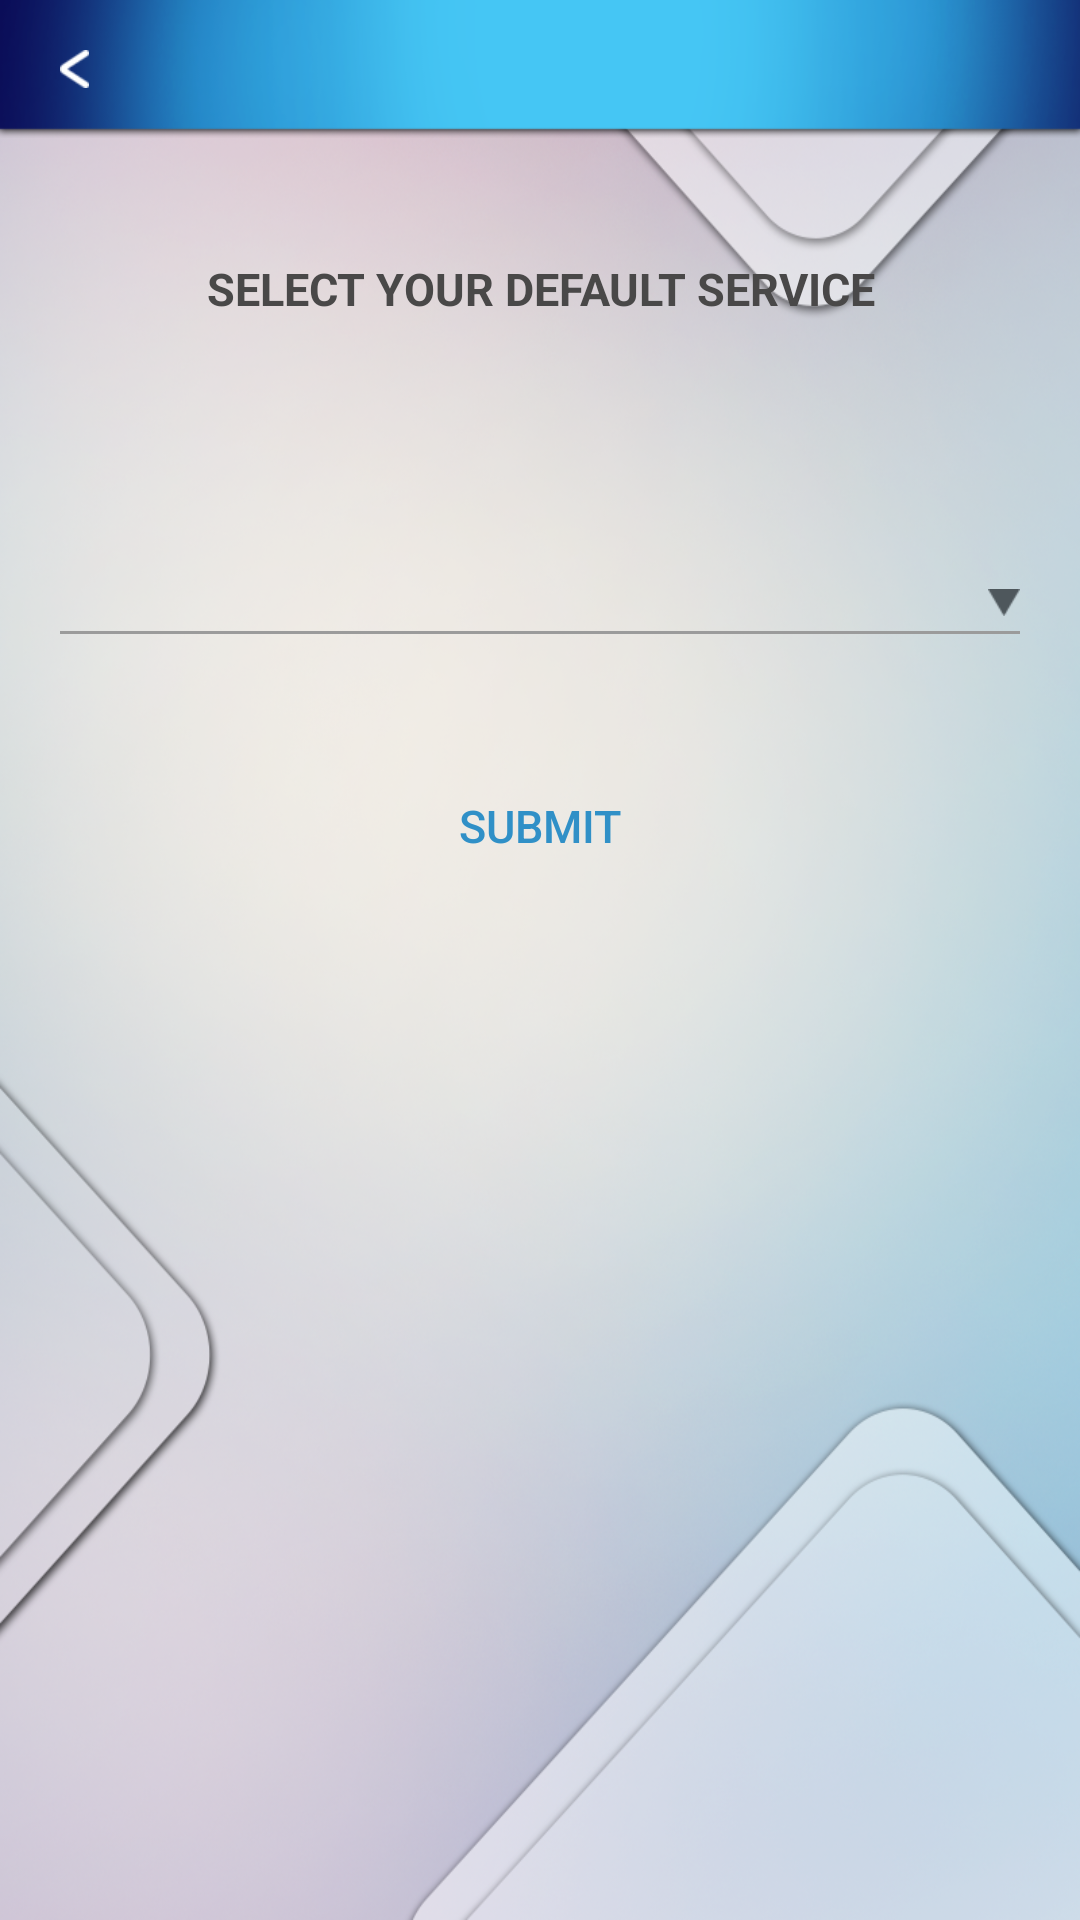

This screen was rendered from an Android layout file. Write that file and the resources it references.
<!-- AndroidManifest.xml: application theme AppTheme -->
<!-- res/layout/vender_service_selection.xml -->
<?xml version="1.0" encoding="utf-8"?>
<ScrollView xmlns:android="http://schemas.android.com/apk/res/android"
    android:layout_width="match_parent"
    android:layout_height="match_parent"
    android:fillViewport="true">

    <RelativeLayout
        android:layout_width="match_parent"
        android:layout_height="match_parent">

        <LinearLayout
            android:layout_width="match_parent"
            android:layout_height="match_parent"
            android:background="@mipmap/background"
            android:orientation="vertical">

            <LinearLayout
                android:layout_width="match_parent"
                android:layout_height="wrap_content"
                android:background="@mipmap/top_bar"
                android:gravity="center"
                android:orientation="vertical">

                <ImageView
                    android:layout_width="wrap_content"
                    android:layout_height="wrap_content"
                    android:layout_gravity="left"
                    android:layout_marginLeft="20dp"
                    android:src="@mipmap/back_btn" />

            </LinearLayout>

            <TextView
                android:id="@+id/tv_heading"
                android:layout_width="match_parent"
                android:layout_height="wrap_content"
                android:layout_marginTop="40dp"
                android:gravity="center"
                android:text="@string/select_your_default_service"
                android:textColor="@color/grey_text_deep"
                android:textSize="15sp"
                android:textStyle="bold" />

            <LinearLayout
                android:layout_width="match_parent"
                android:layout_height="wrap_content"
                android:layout_margin="20dp"
                android:orientation="vertical">

                <FrameLayout
                    android:layout_width="match_parent"
                    android:layout_height="match_parent"
                    android:layout_marginTop="70dp"
                    android:background="@null"
                    android:orientation="vertical">

                    <Spinner
                        android:id="@+id/spnrServices"
                        android:layout_width="match_parent"
                        android:layout_height="wrap_content"
                        android:background="@null"
                        android:elevation="0dp"
                        android:gravity="center_vertical"

                        />

                    <ImageView
                        android:layout_width="wrap_content"
                        android:layout_height="wrap_content"
                        android:layout_gravity="right|center_vertical"
                        android:src="@mipmap/downword_button" />
                </FrameLayout>

                <View
                    android:layout_width="match_parent"
                    android:layout_height="1dp"
                    android:layout_marginTop="5dp"
                    android:background="@color/grey_view" />

                <LinearLayout
                    android:id="@+id/ll_additional_services"
                    android:layout_width="match_parent"
                    android:layout_height="wrap_content"
                    android:layout_marginTop="20dp"
                    android:orientation="vertical"
                    android:visibility="gone">

                    <ImageView
                        android:id="@+id/iv_add"
                        android:layout_width="wrap_content"
                        android:layout_height="wrap_content"
                        android:layout_gravity="right"
                        android:background="@drawable/drawable_circle_theme_blue"
                        android:padding="10dp"
                        android:src="@mipmap/add" />

                    <EditText
                        android:id="@+id/et_added_services"
                        android:layout_width="match_parent"
                        android:layout_height="160dp"
                        android:layout_gravity="center"
                        android:layout_marginTop="10dp"
                        android:background="@drawable/rect_edittext"
                        android:clickable="false"
                        android:ems="10"
                        android:focusable="false"
                        android:focusableInTouchMode="false"
                        android:gravity="center|left|top"
                        android:maxLength="500"
                        android:padding="5dp"
                        android:textColor="@color/grey_view"
                        android:textSize="14sp" />


                </LinearLayout>
            </LinearLayout>

            <Button
                android:id="@+id/btnSubmit"
                android:layout_width="150dp"
                android:layout_height="wrap_content"
                android:layout_gravity="center_horizontal"
                android:layout_marginTop="20dp"
                android:background="@mipmap/btn_bg"
                android:padding="5dp"
                android:text="@string/submit"
                android:textAllCaps="true"
                android:textColor="@color/sky"
                android:textSize="15sp" />

        </LinearLayout>

        <ProgressBar
            android:id="@+id/pBar"
            android:layout_width="60dp"
            android:layout_height="60dp"
            android:layout_centerInParent="true"
            android:layout_gravity="center"
            android:padding="5dp"
            android:visibility="gone"

            />
    </RelativeLayout>
</ScrollView>
<!-- resources referenced by this layout -->
<resources>
  <color name="grey_text_deep">#494848</color>
  <color name="grey_view">#9b9b9b</color>
  <color name="sky">#3090C7</color>
  <!-- drawable drawable_circle_theme_blue (drawable-v24) -->
  <?xml version="1.0" encoding="utf-8"?>
  <shape xmlns:android="http://schemas.android.com/apk/res/android"
      android:shape="oval">
      <solid android:color="@color/sky" />
      <stroke
          android:width="1dp"
          android:color="@android:color/transparent" />
      <size
          android:width="30dp"
          android:height="30dp" />
  </shape>
  <!-- drawable rect_edittext (drawable) -->
  <?xml version="1.0" encoding="UTF-8"?>
  <shape android:shape="rectangle" xmlns:android="http://schemas.android.com/apk/res/android">
  
      <gradient android:angle="270"
          android:centerColor="@color/white"
          android:endColor="@color/white"
          android:startColor="@color/white"/>
  
      <corners android:radius="0dp"/>
      
      <stroke android:width="1dp" android:color="@color/grey_view"/>
  </shape>
  <!-- mipmap add: png bitmap (mipmap-xhdpi, 1976 bytes) -->
  <!-- mipmap back_btn: png bitmap (mipmap-xhdpi, 3113 bytes) -->
  <!-- mipmap background: png bitmap (mipmap-xhdpi, 779263 bytes) -->
  <!-- mipmap btn_bg: png bitmap (drawable, 4235 bytes) -->
  <!-- mipmap downword_button: png bitmap (mipmap-xhdpi, 2976 bytes) -->
  <!-- mipmap top_bar: png bitmap (mipmap-xhdpi, 16929 bytes) -->
  <string name="select_your_default_service">SELECT YOUR DEFAULT SERVICE</string>
  <string name="submit">SUBMIT</string>
  <style name="AppTheme" parent="Theme.AppCompat.Light.DarkActionBar">
          
          <item name="colorPrimary">@color/colorPrimary</item>
          <item name="colorPrimaryDark">@color/colorPrimaryDark</item>
          <item name="colorAccent">@color/colorAccent</item>
          <item name="drawerArrowStyle">@style/DrawerArrowStyle</item>
        
          <item name="homeAsUpIndicator">@drawable/abc_ic_ab_back_material</item>
          <item name="android:homeAsUpIndicator" tools:ignore="NewApi">@drawable/abc_ic_ab_back_material</item>
      </style>
  <color name="white">#FFFFFF</color>
  <color name="colorPrimary">#3F51B5</color>
  <color name="colorPrimaryDark">#303F9F</color>
  <color name="colorAccent">#FF4081</color>
  <style name="DrawerArrowStyle" parent="Widget.AppCompat.DrawerArrowToggle">
          <item name="color">@color/colorAccent</item>
      </style>
</resources>
